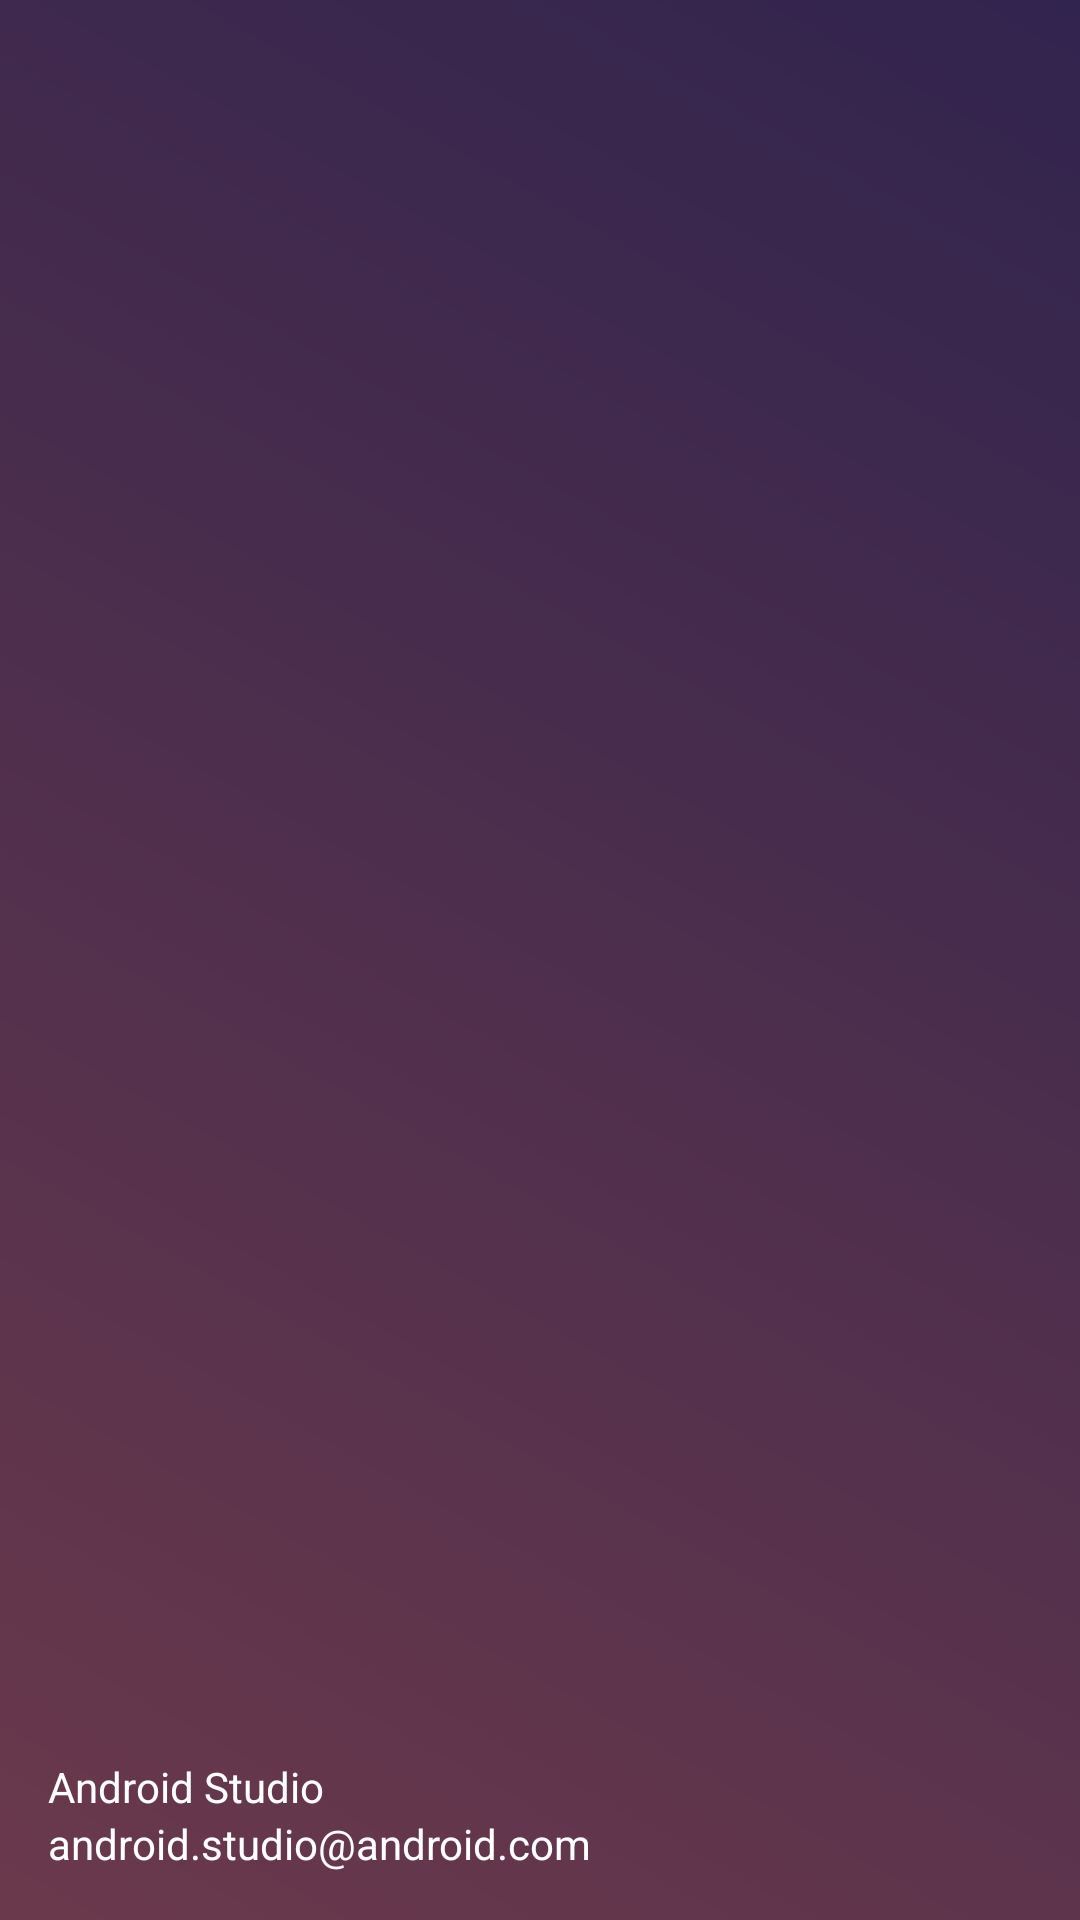

The Android layout XML behind this screen, and the referenced resources:
<!-- AndroidManifest.xml: application theme AppTheme -->
<!-- res/layout/nav_header_main.xml -->
<?xml version="1.0" encoding="utf-8"?>
<LinearLayout xmlns:android="http://schemas.android.com/apk/res/android"
    xmlns:app="http://schemas.android.com/apk/res-auto"
    android:layout_width="match_parent"
    android:layout_height="176dp"
    android:background="@drawable/side_nav_bar"
    android:gravity="bottom"
    android:orientation="vertical"
    android:paddingLeft="16dp"
    android:paddingTop="16dp"
    android:paddingRight="16dp"
    android:paddingBottom="16dp"
    android:theme="@style/ThemeOverlay.AppCompat.Dark">

    <ImageView
        android:id="@+id/imageView"
        android:layout_width="90dp"
        android:layout_height="85dp"
        android:contentDescription="@string/nav_header_desc"
        android:paddingTop="8dp"
        app:srcCompat="@drawable/user" />

    <TextView
        android:layout_width="match_parent"
        android:layout_height="wrap_content"
        android:paddingTop="8dp"
        android:text="@string/nav_header_title"
        android:textColor="@color/White"
        android:textAppearance="@style/TextAppearance.AppCompat.Body1" />

    <TextView
        android:id="@+id/textView"
        android:layout_width="wrap_content"
        android:layout_height="wrap_content"
        android:textColor="@color/White"
        android:text="@string/nav_header_subtitle" />

</LinearLayout>
<!-- resources referenced by this layout -->
<resources>
  <color name="White">#FFFFFF</color>
  <!-- drawable side_nav_bar (drawable) -->
  <shape xmlns:android="http://schemas.android.com/apk/res/android"
      android:shape="rectangle">
      <gradient
          android:angle="45"
          android:endColor="#31244e"
          android:startColor="#6b394c"
          android:type="linear" />
  </shape>
  <string name="nav_header_desc">Navigation header</string>
  <string name="nav_header_subtitle">android.studio@android.com</string>
  <string name="nav_header_title">Android Studio</string>
  <style name="AppTheme" parent="Theme.AppCompat.Light.NoActionBar">
          
          <item name="colorPrimary">#23283a</item>
          <item name="colorPrimaryDark">#23283a</item>
          <item name="colorAccent">@color/colorAccent</item>
          <item name="drawerArrowStyle">@style/MyDrawerArrowToggle</item>
      </style>
  <color name="colorAccent">#FF4081</color>
  <style name="MyDrawerArrowToggle" parent="Widget.AppCompat.DrawerArrowToggle">
          <item name="color">@color/White</item>
      </style>
</resources>
